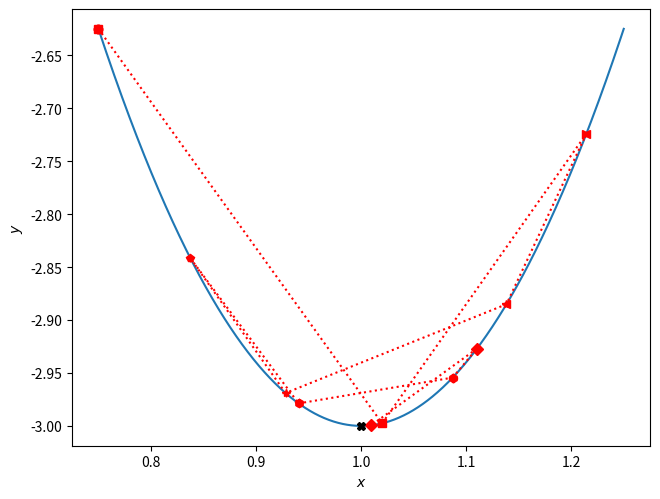

This chart was generated by the following Python code:
#
#  file:  gd_1d_momentum.py
#
#  1D example of GD
#
# [redacted]
#  Last update:  14-Feb-2021
#
################################################################

import sys
import os
import numpy as np
import matplotlib.pylab as plt


#  The function and its derivative
def f(x):
    return 6 * x ** 2 - 12 * x + 3


def d(x):
    return 12 * x - 12


m = ['o', 's', '>', '<', '*', '+', 'p', 'h', 'P', 'D']
x = np.linspace(0.75, 1.25, 1000)
plt.plot(x, f(x))
x = xold = 0.75
eta = 0.09
mu = 0.8
v = 0.0
for i in range(10):
    plt.plot([xold, x], [f(xold), f(x)], marker=m[i], linestyle='dotted', color='r')
    xold = x
    v = mu * v - eta * d(x)
    x = x + v
for i in range(40):
    v = mu * v - eta * d(x)
    x = x + v
plt.plot(x, f(x), marker='X', color='k')

plt.xlabel("$x$")
plt.ylabel("$y$")
plt.tight_layout(pad=0, w_pad=0, h_pad=0)
plt.savefig("gd_1d_momentum.png", dpi=300)
plt.show()
